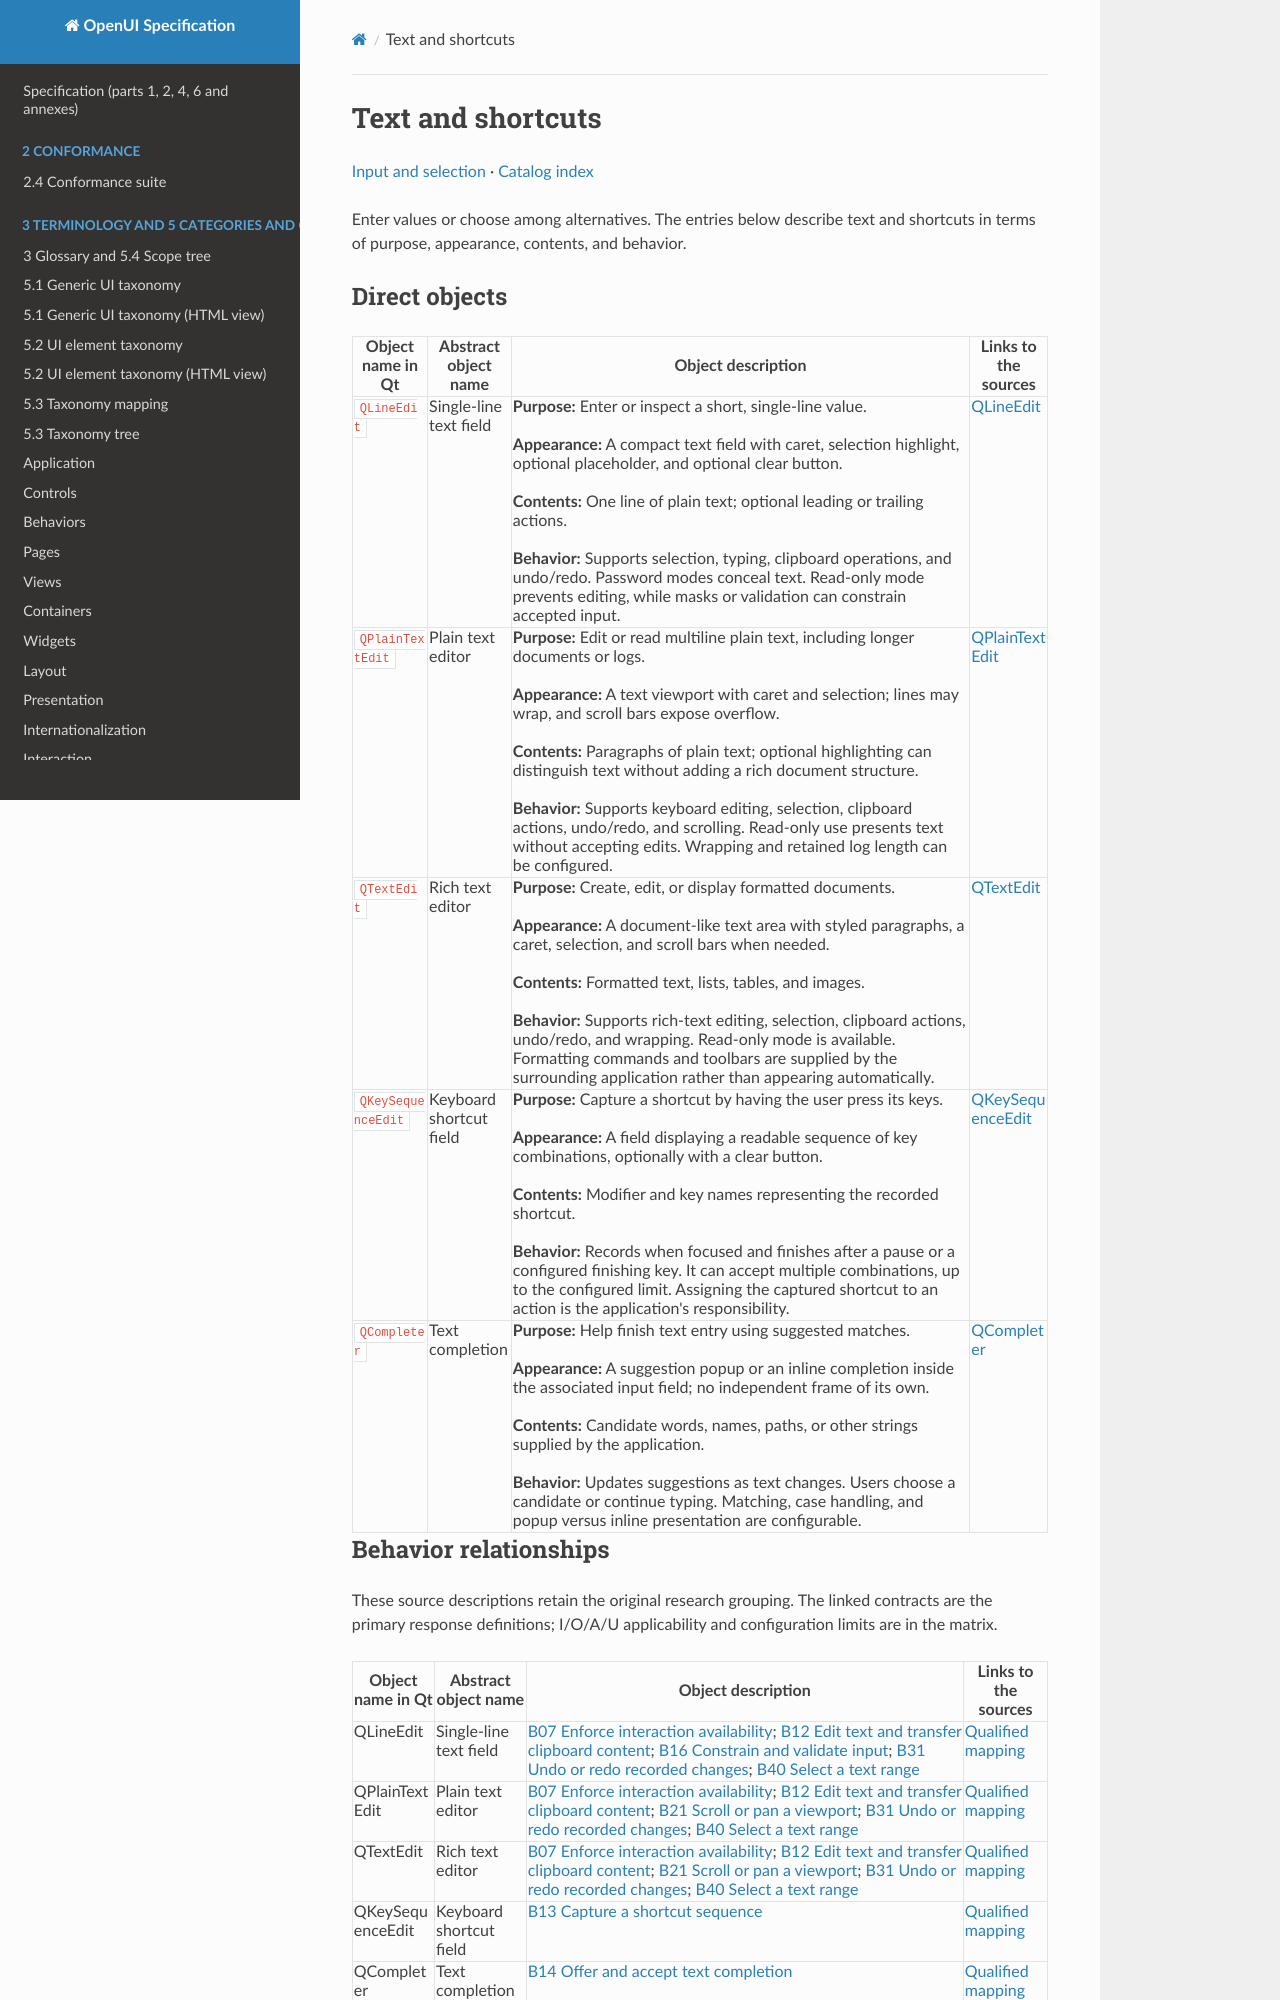

repository: shlomoa/openui-spec · page: survey/qt/categories/input-and-selection/text-and-shortcuts/index.html · generator: mkdocs

# Text and shortcuts

[Input and selection](README.md) · [Catalog index](../../README.md)

Enter values or choose among alternatives. The entries below describe text and shortcuts in terms of purpose, appearance, contents, and behavior.

## Direct objects

| Object name in Qt | Abstract object name | Object description | Links to the sources |
|---|---|---|---|
| <a id="qlineedit"></a> `QLineEdit` | Single-line text field | **Purpose:** Enter or inspect a short, single-line value.<br><br>**Appearance:** A compact text field with caret, selection highlight, optional placeholder, and optional clear button.<br><br>**Contents:** One line of plain text; optional leading or trailing actions.<br><br>**Behavior:** Supports selection, typing, clipboard operations, and undo/redo. Password modes conceal text. Read-only mode prevents editing, while masks or validation can constrain accepted input. | [QLineEdit](https://doc.qt.io/qt-6/qlineedit.html) |
| <a id="qplaintextedit"></a> `QPlainTextEdit` | Plain text editor | **Purpose:** Edit or read multiline plain text, including longer documents or logs.<br><br>**Appearance:** A text viewport with caret and selection; lines may wrap, and scroll bars expose overflow.<br><br>**Contents:** Paragraphs of plain text; optional highlighting can distinguish text without adding a rich document structure.<br><br>**Behavior:** Supports keyboard editing, selection, clipboard actions, undo/redo, and scrolling. Read-only use presents text without accepting edits. Wrapping and retained log length can be configured. | [QPlainTextEdit](https://doc.qt.io/qt-6/qplaintextedit.html) |
| <a id="qtextedit"></a> `QTextEdit` | Rich text editor | **Purpose:** Create, edit, or display formatted documents.<br><br>**Appearance:** A document-like text area with styled paragraphs, a caret, selection, and scroll bars when needed.<br><br>**Contents:** Formatted text, lists, tables, and images.<br><br>**Behavior:** Supports rich-text editing, selection, clipboard actions, undo/redo, and wrapping. Read-only mode is available. Formatting commands and toolbars are supplied by the surrounding application rather than appearing automatically. | [QTextEdit](https://doc.qt.io/qt-6/qtextedit.html) |
| <a id="qkeysequenceedit"></a> `QKeySequenceEdit` | Keyboard shortcut field | **Purpose:** Capture a shortcut by having the user press its keys.<br><br>**Appearance:** A field displaying a readable sequence of key combinations, optionally with a clear button.<br><br>**Contents:** Modifier and key names representing the recorded shortcut.<br><br>**Behavior:** Records when focused and finishes after a pause or a configured finishing key. It can accept multiple combinations, up to the configured limit. Assigning the captured shortcut to an action is the application's responsibility. | [QKeySequenceEdit](https://doc.qt.io/qt-6/qkeysequenceedit.html) |
| <a id="qcompleter"></a> `QCompleter` | Text completion | **Purpose:** Help finish text entry using suggested matches.<br><br>**Appearance:** A suggestion popup or an inline completion inside the associated input field; no independent frame of its own.<br><br>**Contents:** Candidate words, names, paths, or other strings supplied by the application.<br><br>**Behavior:** Updates suggestions as text changes. Users choose a candidate or continue typing. Matching, case handling, and popup versus inline presentation are configurable. | [QCompleter](https://doc.qt.io/qt-6/qcompleter.html) |
